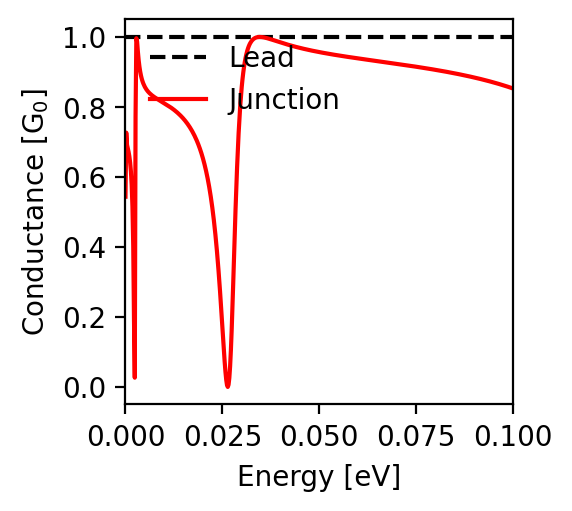

The table this chart was drawn from, first rows:
energy; conductance
-0.1; 0.853
-0.0998; 0.854
-0.0996; 0.854
-0.0994; 0.855
-0.0992; 0.856
-0.099; 0.857
-0.0988; 0.857
-0.0986; 0.858
-0.0984; 0.859
-0.0982; 0.859
-0.098; 0.86
-0.0978; 0.861
-0.0976; 0.862
-0.0974; 0.862
-0.0972; 0.863
-0.097; 0.864
-0.0968; 0.864
-0.0966; 0.865
-0.0964; 0.866
-0.0962; 0.866
-0.096; 0.867
-0.0958; 0.868
-0.0956; 0.868
-0.0954; 0.869
-0.0952; 0.869
-0.095; 0.87
-0.0948; 0.871
-0.0946; 0.871
-0.0944; 0.872
-0.0942; 0.872
-0.094; 0.873
-0.0938; 0.874
-0.0936; 0.874
-0.0934; 0.875
-0.0932; 0.875
-0.093; 0.876
-0.0928; 0.877
-0.0926; 0.877
-0.0924; 0.878
-0.0922; 0.878
-0.092; 0.879
-0.0918; 0.879
-0.0916; 0.88
-0.0914; 0.88
-0.0912; 0.881
-0.091; 0.881
-0.0908; 0.882
-0.0906; 0.883
-0.0904; 0.883
-0.0902; 0.884
-0.09; 0.884
-0.0898; 0.885
-0.0896; 0.885
-0.0894; 0.886
-0.0892; 0.886
-0.089; 0.887
-0.0888; 0.887
-0.0886; 0.888
-0.0884; 0.888
-0.0882; 0.889
... 941 more rows
